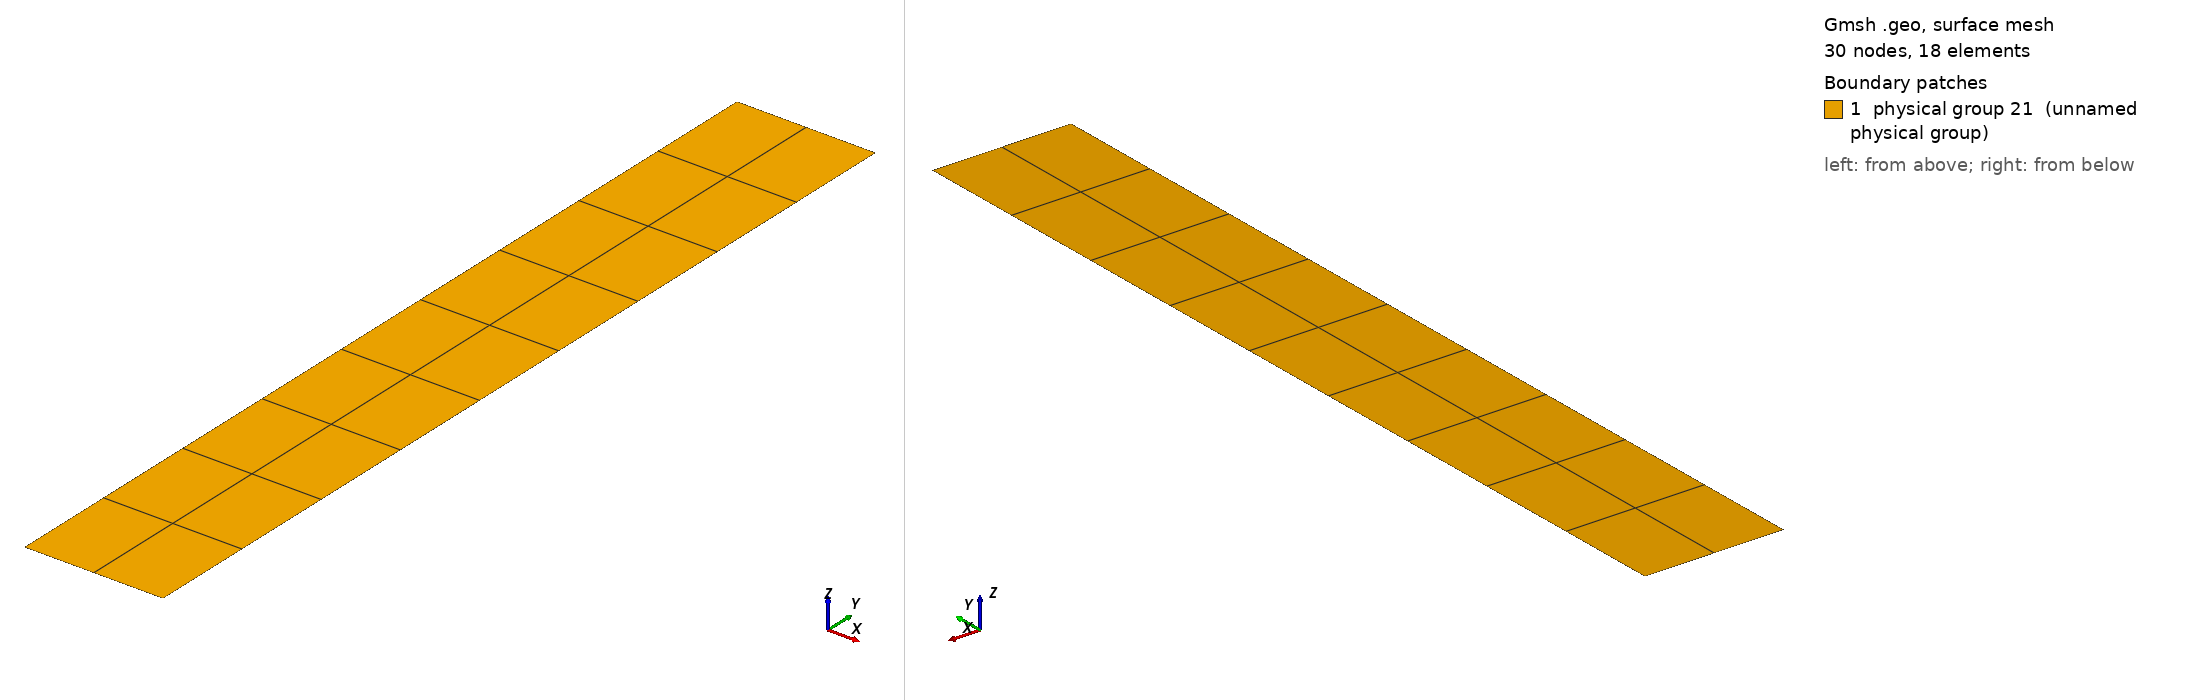

Gmsh geometry script, surface-meshed: 30 nodes, 18 surface elements. Boundary patches (legend numbers): 1 physical group 21 (unnamed physical group). Left view from above one corner, right view from below the opposite corner. Legend entries are the model's physical surfaces. The drawing asked Gmsh for element sizes between 1% and 20% of the model's largest extent; the script's own settings can give other sizes.

=== waterColoumnFallWithFlexibleObstacle_Mtf_NotMatching.geo (drawn) ===
// Gmsh project created on Sat Aug 06 14:21:51 2016
L = 0.146;
a = 0.012;
b = (20.0/3.0)*a;
N = 10;

Point(5) = {2*L, 0, 0, 1.0};
Point(6) = {2*L, b, 0, 1.0};
Point(7) = {2*L+a, b, 0, 1.0};
Point(8) = {2*L+a, 0, 0, 1.0};

Line(6) = {5, 6};
Line(7) = {6, 7};
Line(8) = {7, 8};
Line(11) = {8, 5};

Line Loop(14) = {6, 7, 8, 11};
Plane Surface(15) = {14};

Physical Line(17) = {6, 7, 8};        //Obstacle surface: FSI interface
Physical Line(19) = {11};             //Obstacle base
Physical Surface(21) = {15};          //Obstacle

Transfinite Line{6} = 2*(b/L)*N;
Transfinite Line{7} = (a/L)*N+3;
Transfinite Line{8} = 2*(b/L)*N;
Transfinite Line{11} = (a/L)*N+3;
Transfinite Surface{15} = {5,8,7,6};
Recombine Surface{15};
